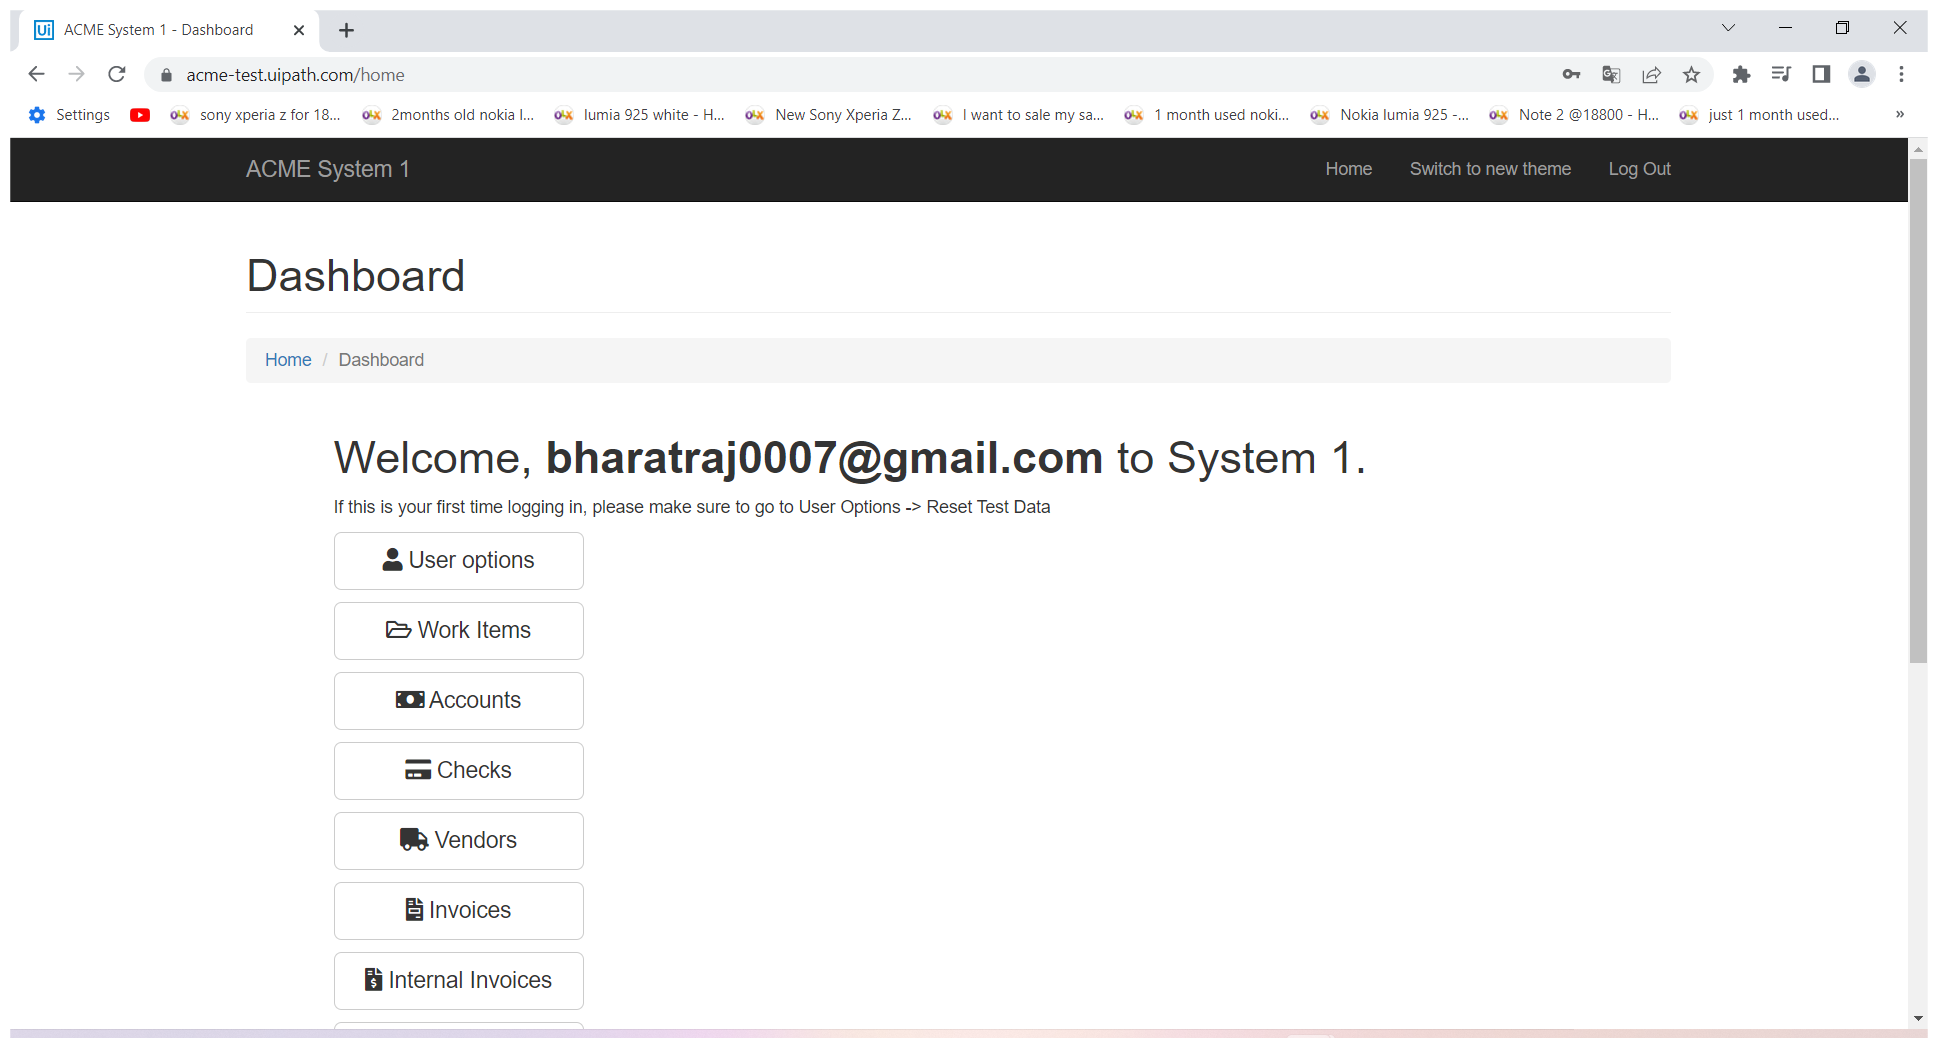
Task: Robotic Enterprise Framework
Workflow: Extracting Data From the the Application

Step 1: Use Browser Chrome: ACME System 1 - Dashboard in window 'ACME System 1 - Dashboard' (chrome.exe)

Step 2: click on 'Work Items' (no picture)

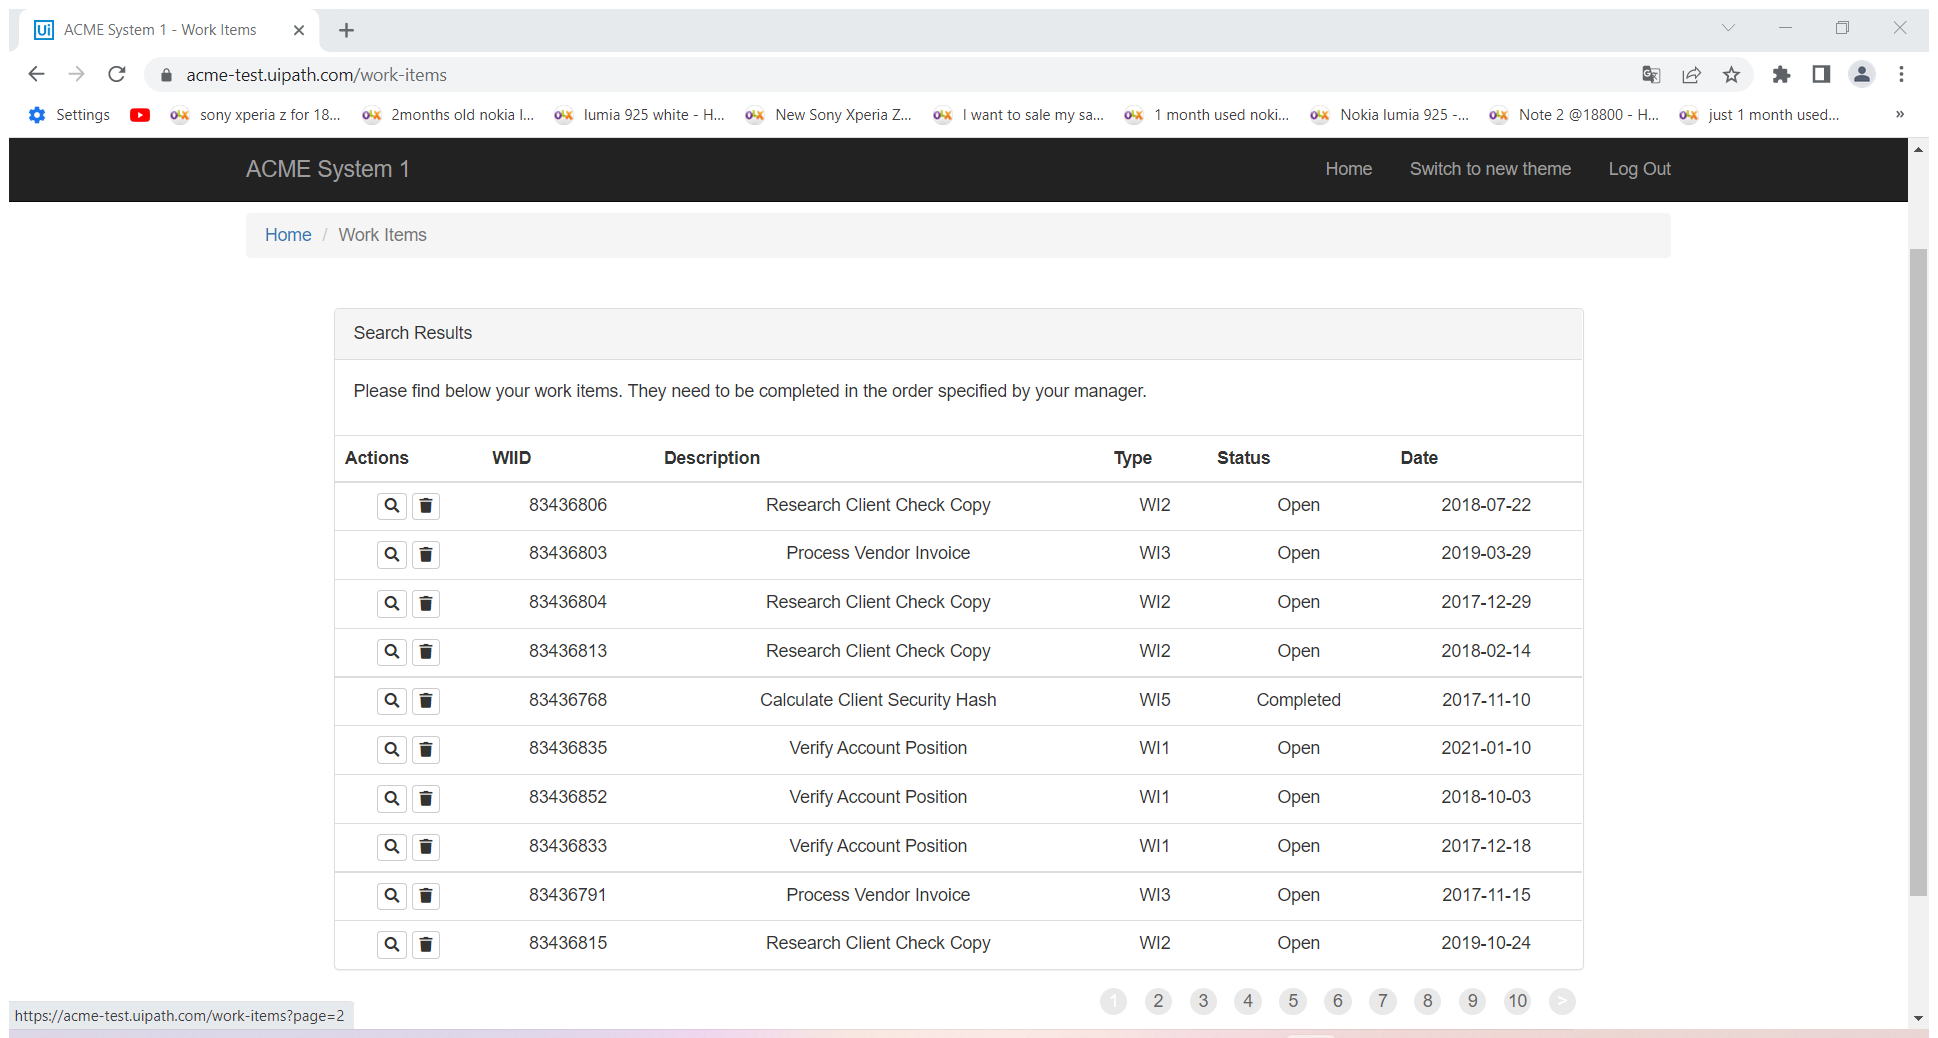
Step 3: Attach Browser 'ACMESyste Page' in window 'ACME System 1 - Work Items' (chrome.exe)

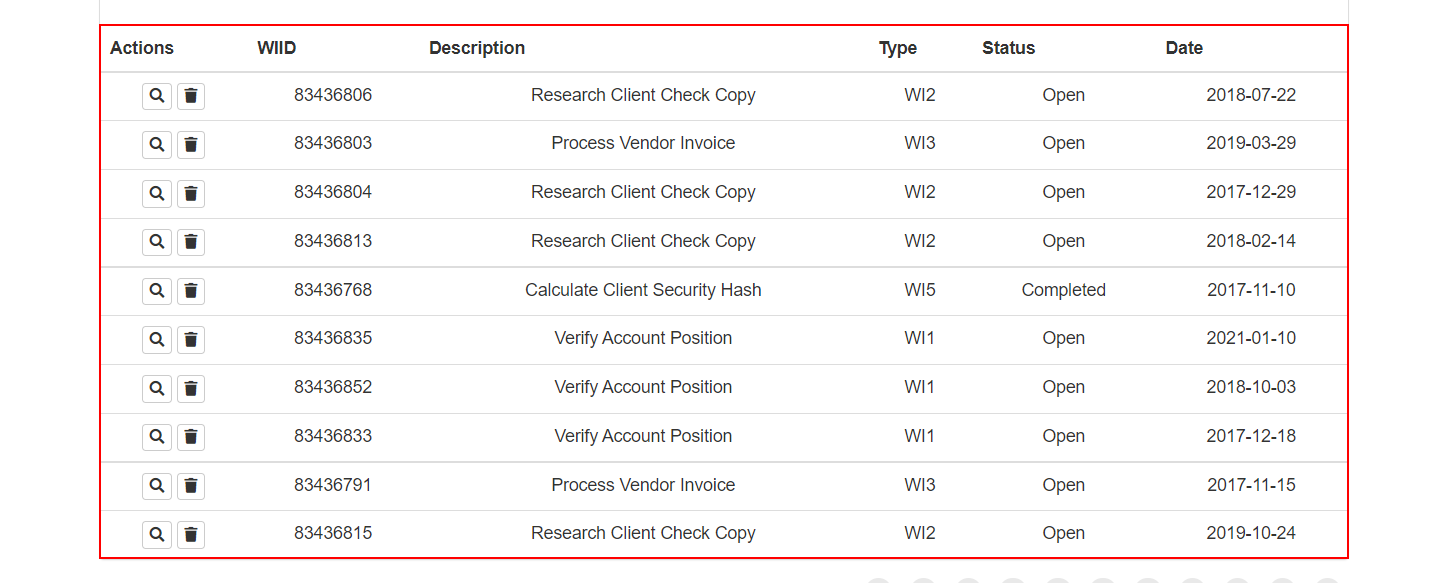
Step 4: get-text from the tbody